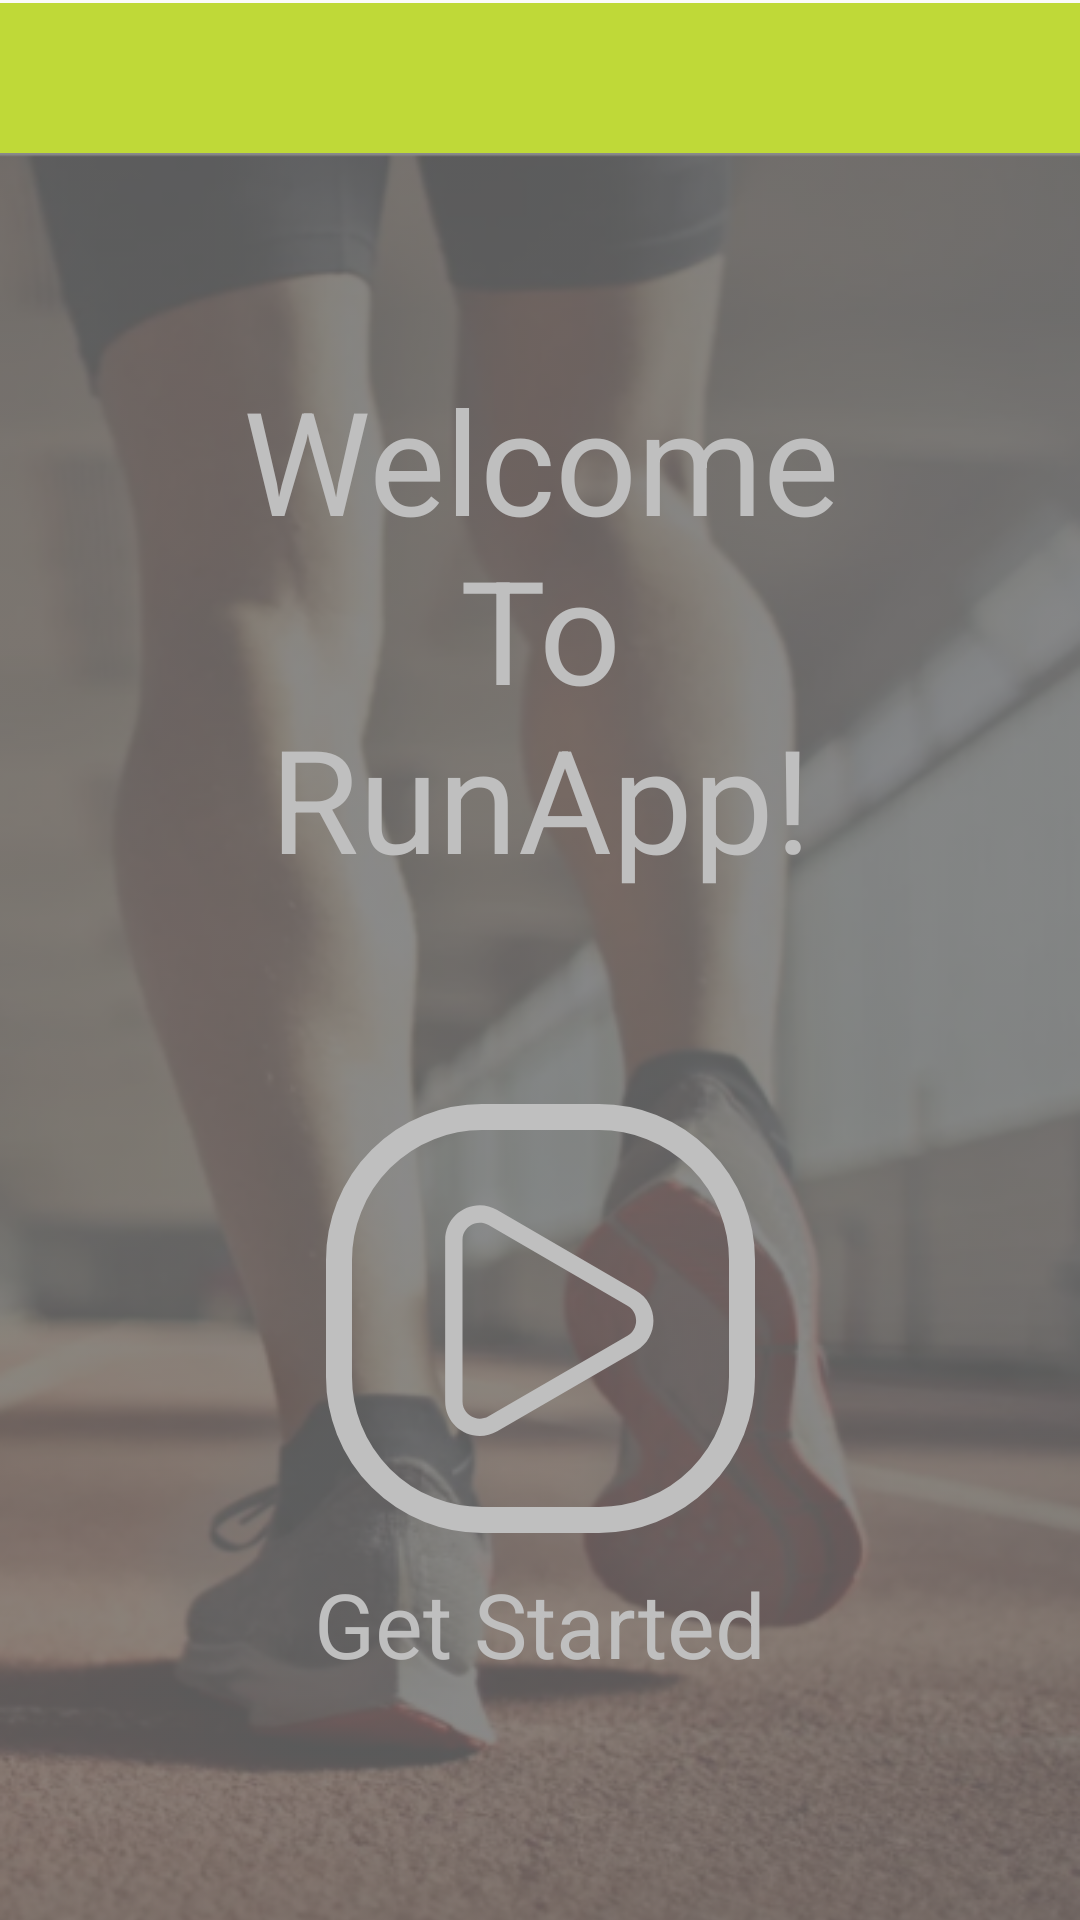

Reconstruct the res/layout file that produces this screen, plus the resources it refers to.
<!-- AndroidManifest.xml: application theme AppTheme -->
<!-- res/layout/activity_main.xml -->
<?xml version="1.0" encoding="utf-8"?>
<layout xmlns:android="http://schemas.android.com/apk/res/android"
    xmlns:app="http://schemas.android.com/apk/res-auto"
    xmlns:tools="http://schemas.android.com/tools">

    <androidx.constraintlayout.widget.ConstraintLayout
        android:id="@+id/layout"
        android:layout_width="match_parent"
        android:layout_height="match_parent"
        tools:context=".MainActivity">

        <LinearLayout
            android:layout_width="match_parent"
            android:layout_height="match_parent"
            android:layout_marginTop="1dp"
            android:backgroundTint="#000000"
            android:backgroundTintMode="add"
            android:orientation="vertical"
            app:layout_constraintTop_toTopOf="parent"
            tools:layout_editor_absoluteX="1dp">

            <LinearLayout
                android:layout_width="match_parent"
                android:layout_height="50dp"
                android:background="#D9B5D417"
                android:orientation="horizontal"></LinearLayout>

            <LinearLayout
                android:layout_width="match_parent"
                android:layout_height="632dp"
                android:background="@drawable/background2"
                android:backgroundTint="#75000000"
                android:backgroundTintMode="src_over"
                android:orientation="vertical">

                <TextView
                    android:id="@+id/textView"
                    android:layout_width="match_parent"
                    android:layout_height="wrap_content"
                    android:padding="70dp"
                    android:text="Welcome To RunApp!"
                    android:textAlignment="center"
                    android:textAppearance="@style/TextAppearance.AppCompat.Body1"
                    android:textColor="#BFBFBF"
                    android:textSize="48sp" />

                <ImageButton
                    android:id="@+id/imageButton"
                    android:layout_width="match_parent"
                    android:layout_height="143dp"
                    android:adjustViewBounds="false"
                    android:background="@android:color/transparent"
                    android:onClick="goToApp"
                    android:scaleType="fitCenter"
                    app:srcCompat="@drawable/ic_start_button" />

                <TextView
                    android:id="@+id/textView2"
                    android:layout_width="match_parent"
                    android:layout_height="62dp"
                    android:paddingTop="10dp"
                    android:text="Get Started"
                    android:textAlignment="center"
                    android:textColor="#BFBFBF"
                    android:textSize="30sp" />

            </LinearLayout>

            <LinearLayout
                android:layout_width="match_parent"
                android:layout_height="49dp"
                android:background="#D9B5D417"
                android:orientation="horizontal"></LinearLayout>

        </LinearLayout>

        

        
        

        
        

    </androidx.constraintlayout.widget.ConstraintLayout>
</layout>
<!-- resources referenced by this layout -->
<resources>
  <!-- drawable background2: png bitmap (drawable, 370929 bytes) -->
  <!-- drawable ic_start_button (drawable) -->
  <vector xmlns:android="http://schemas.android.com/apk/res/android"
      android:width="99dp"
      android:height="99dp"
      android:viewportWidth="99"
      android:viewportHeight="99">
    <path
        android:pathData="M36,3L63,3A33,33 0,0 1,96 36L96,63A33,33 0,0 1,63 96L36,96A33,33 0,0 1,3 63L3,36A33,33 0,0 1,36 3z"
        android:strokeWidth="6"
        android:fillColor="#00000000"
        android:strokeColor="#bfbfbf"/>
    <path
        android:pathData="M71.5621,50C71.5621,49.3074 71.368,47.5839 69.5699,46.5404L37.5078,27.9329C35.7027,26.8853 34.1064,27.5792 33.5039,27.9262C32.9014,28.2731 31.5,29.3054 31.5,31.3925L31.5,68.6075C31.5,70.6946 32.9014,71.7269 33.5039,72.0738C34.1064,72.4208 35.7027,73.1147 37.5078,72.0671L69.5699,53.4596C71.368,52.4161 71.5621,50.6926 71.5621,50M75.5621,50C75.5621,52.6888 74.234,55.3776 71.5777,56.9192L39.5156,75.5267C34.1823,78.6219 27.5,74.7739 27.5,68.6075L27.5,31.3925C27.5,25.2261 34.1823,21.3781 39.5156,24.4733L71.5777,43.0808C74.234,44.6224 75.5621,47.3112 75.5621,50Z"
        android:fillColor="#bfbfbf"
        android:strokeColor="#00000000"/>
  </vector>
  <style name="AppTheme" parent="Theme.AppCompat.Light.DarkActionBar">
          
          <item name="colorPrimary">@android:color/background_dark</item>
          <item name="colorPrimaryDark">@android:color/white</item>
          <item name="colorAccent">@color/colorAccent</item>
      </style>
  <color name="colorAccent">#03DAC5</color>
</resources>
